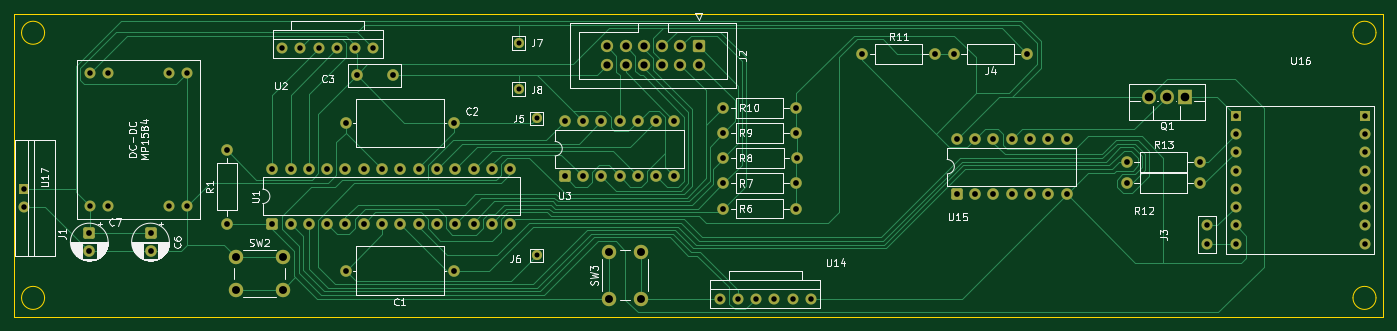
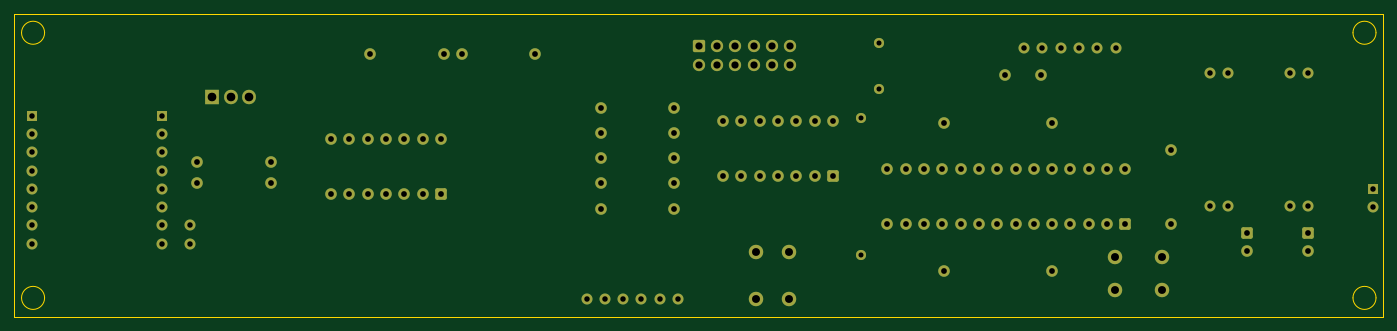
Circuit board: 11 layer files. Board 190.0 x 42.0 mm.
- bottom_copper: hardware-Schematic-B_Cu.gbr (11736 bytes)
- bottom_mask: hardware-Schematic-B_Mask.gbr (6089 bytes)
- paste: hardware-Schematic-B_Paste.gbr (461 bytes)
- bottom_silk: hardware-Schematic-B_Silkscreen.gbr (462 bytes)
- outline: hardware-Schematic-Edge_Cuts.gbr (1219 bytes)
- top_copper: hardware-Schematic-F_Cu.gbr (35456 bytes)
- top_mask: hardware-Schematic-F_Mask.gbr (6089 bytes)
- paste: hardware-Schematic-F_Paste.gbr (461 bytes)
- top_silk: hardware-Schematic-F_Silkscreen.gbr (65473 bytes)
- drill: hardware-Schematic-NPTH.drl (269 bytes)
- drill: hardware-Schematic-PTH.drl (2849 bytes)

=== bottom_copper: hardware-Schematic-B_Cu.gbr (11736 bytes, source omitted) ===
=== bottom_mask: hardware-Schematic-B_Mask.gbr ===
%TF.GenerationSoftware,KiCad,Pcbnew,9.0.7*%
%TF.CreationDate,2026-01-05T23:13:08+01:00*%
%TF.ProjectId,hardware-Schematic,68617264-7761-4726-952d-536368656d61,rev?*%
%TF.SameCoordinates,Original*%
%TF.FileFunction,Soldermask,Bot*%
%TF.FilePolarity,Negative*%
%FSLAX46Y46*%
G04 Gerber Fmt 4.6, Leading zero omitted, Abs format (unit mm)*
G04 Created by KiCad (PCBNEW 9.0.7) date 2026-01-05 23:13:08*
%MOMM*%
%LPD*%
G01*
G04 APERTURE LIST*
G04 Aperture macros list*
%AMRoundRect*
0 Rectangle with rounded corners*
0 $1 Rounding radius*
0 $2 $3 $4 $5 $6 $7 $8 $9 X,Y pos of 4 corners*
0 Add a 4 corners polygon primitive as box body*
4,1,4,$2,$3,$4,$5,$6,$7,$8,$9,$2,$3,0*
0 Add four circle primitives for the rounded corners*
1,1,$1+$1,$2,$3*
1,1,$1+$1,$4,$5*
1,1,$1+$1,$6,$7*
1,1,$1+$1,$8,$9*
0 Add four rect primitives between the rounded corners*
20,1,$1+$1,$2,$3,$4,$5,0*
20,1,$1+$1,$4,$5,$6,$7,0*
20,1,$1+$1,$6,$7,$8,$9,0*
20,1,$1+$1,$8,$9,$2,$3,0*%
G04 Aperture macros list end*
%ADD10C,1.600000*%
%ADD11C,2.000000*%
%ADD12R,1.905000X2.000000*%
%ADD13O,1.905000X2.000000*%
%ADD14C,1.524000*%
%ADD15RoundRect,0.250000X0.550000X-0.550000X0.550000X0.550000X-0.550000X0.550000X-0.550000X-0.550000X0*%
%ADD16R,1.524000X1.524000*%
%ADD17C,1.400000*%
%ADD18RoundRect,0.250000X-0.550000X0.550000X-0.550000X-0.550000X0.550000X-0.550000X0.550000X0.550000X0*%
%ADD19RoundRect,0.250000X-0.600000X0.600000X-0.600000X-0.600000X0.600000X-0.600000X0.600000X0.600000X0*%
%ADD20C,1.700000*%
G04 APERTURE END LIST*
D10*
%TO.C,R7*%
X163560000Y-101500000D03*
X153400000Y-101500000D03*
%TD*%
%TO.C,R8*%
X163580000Y-98000000D03*
X153420000Y-98000000D03*
%TD*%
D11*
%TO.C,SW3*%
X137500000Y-117500000D03*
X137500000Y-111000000D03*
X142000000Y-117500000D03*
X142000000Y-111000000D03*
%TD*%
D12*
%TO.C,Q1*%
X217500000Y-89500000D03*
D13*
X214960000Y-89500000D03*
X212420000Y-89500000D03*
%TD*%
D14*
%TO.C,U2*%
X92150000Y-82770000D03*
X94690000Y-82770000D03*
X97230000Y-82770000D03*
X99770000Y-82770000D03*
X102310000Y-82770000D03*
X104850000Y-82770000D03*
%TD*%
D15*
%TO.C,U3*%
X131380000Y-100500000D03*
D10*
X133920000Y-100500000D03*
X136460000Y-100500000D03*
X139000000Y-100500000D03*
X141540000Y-100500000D03*
X144080000Y-100500000D03*
X146620000Y-100500000D03*
X146620000Y-92880000D03*
X144080000Y-92880000D03*
X141540000Y-92880000D03*
X139000000Y-92880000D03*
X136460000Y-92880000D03*
X133920000Y-92880000D03*
X131380000Y-92880000D03*
%TD*%
%TO.C,J4*%
X195580000Y-83500000D03*
X185420000Y-83500000D03*
%TD*%
%TO.C,C1*%
X116000000Y-113620000D03*
X101000000Y-113620000D03*
%TD*%
D15*
%TO.C,U1*%
X90800000Y-107120000D03*
D10*
X93340000Y-107120000D03*
X95880000Y-107120000D03*
X98420000Y-107120000D03*
X100960000Y-107120000D03*
X103500000Y-107120000D03*
X106040000Y-107120000D03*
X108580000Y-107120000D03*
X111120000Y-107120000D03*
X113660000Y-107120000D03*
X116200000Y-107120000D03*
X118740000Y-107120000D03*
X121280000Y-107120000D03*
X123820000Y-107120000D03*
X123820000Y-99500000D03*
X121280000Y-99500000D03*
X118740000Y-99500000D03*
X116200000Y-99500000D03*
X113660000Y-99500000D03*
X111120000Y-99500000D03*
X108580000Y-99500000D03*
X106040000Y-99500000D03*
X103500000Y-99500000D03*
X100960000Y-99500000D03*
X98420000Y-99500000D03*
X95880000Y-99500000D03*
X93340000Y-99500000D03*
X90800000Y-99500000D03*
%TD*%
D15*
%TO.C,U15*%
X185800000Y-103000000D03*
D10*
X188340000Y-103000000D03*
X190880000Y-103000000D03*
X193420000Y-103000000D03*
X195960000Y-103000000D03*
X198500000Y-103000000D03*
X201040000Y-103000000D03*
X201040000Y-95380000D03*
X198500000Y-95380000D03*
X195960000Y-95380000D03*
X193420000Y-95380000D03*
X190880000Y-95380000D03*
X188340000Y-95380000D03*
X185800000Y-95380000D03*
%TD*%
%TO.C,R9*%
X163560000Y-94500000D03*
X153400000Y-94500000D03*
%TD*%
%TO.C,R11*%
X172670000Y-83500000D03*
X182830000Y-83500000D03*
%TD*%
%TO.C,R13*%
X209420000Y-98500000D03*
X219580000Y-98500000D03*
%TD*%
%TO.C,R6*%
X163560000Y-105000000D03*
X153400000Y-105000000D03*
%TD*%
D16*
%TO.C,J1*%
X56400000Y-102250000D03*
D14*
X56400000Y-104790000D03*
%TD*%
D17*
%TO.C,J5*%
X127500000Y-92500000D03*
%TD*%
D18*
%TO.C,C6*%
X73900000Y-108400000D03*
D10*
X73900000Y-110900000D03*
%TD*%
D14*
%TO.C,J3*%
X220550000Y-109890000D03*
X220550000Y-107350000D03*
%TD*%
%TO.C,U14*%
X152880000Y-117500000D03*
X155420000Y-117500000D03*
X157960000Y-117500000D03*
X160500000Y-117500000D03*
X163040000Y-117500000D03*
X165580000Y-117500000D03*
%TD*%
D10*
%TO.C,C2*%
X116000000Y-93120000D03*
X101000000Y-93120000D03*
%TD*%
D17*
%TO.C,J8*%
X125000000Y-88400000D03*
%TD*%
D10*
%TO.C,R12*%
X209420000Y-101500000D03*
X219580000Y-101500000D03*
%TD*%
D17*
%TO.C,J6*%
X127500000Y-111500000D03*
%TD*%
D10*
%TO.C,C3*%
X102500000Y-86500000D03*
X107500000Y-86500000D03*
%TD*%
D11*
%TO.C,SW2*%
X85750000Y-111750000D03*
X92250000Y-111750000D03*
X85750000Y-116250000D03*
X92250000Y-116250000D03*
%TD*%
D18*
%TO.C,C7*%
X65400000Y-108400000D03*
D10*
X65400000Y-110900000D03*
%TD*%
D17*
%TO.C,J7*%
X125000000Y-82000000D03*
%TD*%
D10*
%TO.C,R1*%
X84500000Y-107080000D03*
X84500000Y-96920000D03*
%TD*%
%TO.C,R10*%
X163560000Y-91000000D03*
X153400000Y-91000000D03*
%TD*%
D19*
%TO.C,J2*%
X150000000Y-82500000D03*
D20*
X150000000Y-85040000D03*
X147460000Y-82500000D03*
X147460000Y-85040000D03*
X144920000Y-82500000D03*
X144920000Y-85040000D03*
X142380000Y-82500000D03*
X142380000Y-85040000D03*
X139840000Y-82500000D03*
X139840000Y-85040000D03*
X137300000Y-82500000D03*
X137300000Y-85040000D03*
%TD*%
D14*
%TO.C,U17*%
X65500000Y-104650000D03*
X68000000Y-104650000D03*
X76500000Y-104650000D03*
X79000000Y-104650000D03*
X79000000Y-86150000D03*
X76500000Y-86150000D03*
X68000000Y-86150000D03*
X65500000Y-86150000D03*
%TD*%
D16*
%TO.C,U16*%
X224495000Y-92110000D03*
D14*
X224495000Y-94650000D03*
X224495000Y-97190000D03*
X224495000Y-99730000D03*
X224495000Y-102270000D03*
X224495000Y-104810000D03*
X224495000Y-107350000D03*
X224495000Y-109890000D03*
X242505000Y-109890000D03*
X242505000Y-107350000D03*
X242505000Y-104810000D03*
X242505000Y-102270000D03*
X242505000Y-99730000D03*
X242505000Y-97190000D03*
X242505000Y-94650000D03*
D16*
X242505000Y-92110000D03*
%TD*%
M02*

=== paste: hardware-Schematic-B_Paste.gbr ===
%TF.GenerationSoftware,KiCad,Pcbnew,9.0.7*%
%TF.CreationDate,2026-01-05T23:13:07+01:00*%
%TF.ProjectId,hardware-Schematic,68617264-7761-4726-952d-536368656d61,rev?*%
%TF.SameCoordinates,Original*%
%TF.FileFunction,Paste,Bot*%
%TF.FilePolarity,Positive*%
%FSLAX46Y46*%
G04 Gerber Fmt 4.6, Leading zero omitted, Abs format (unit mm)*
G04 Created by KiCad (PCBNEW 9.0.7) date 2026-01-05 23:13:07*
%MOMM*%
%LPD*%
G01*
G04 APERTURE LIST*
G04 APERTURE END LIST*
M02*

=== bottom_silk: hardware-Schematic-B_Silkscreen.gbr ===
%TF.GenerationSoftware,KiCad,Pcbnew,9.0.7*%
%TF.CreationDate,2026-01-05T23:13:07+01:00*%
%TF.ProjectId,hardware-Schematic,68617264-7761-4726-952d-536368656d61,rev?*%
%TF.SameCoordinates,Original*%
%TF.FileFunction,Legend,Bot*%
%TF.FilePolarity,Positive*%
%FSLAX46Y46*%
G04 Gerber Fmt 4.6, Leading zero omitted, Abs format (unit mm)*
G04 Created by KiCad (PCBNEW 9.0.7) date 2026-01-05 23:13:07*
%MOMM*%
%LPD*%
G01*
G04 APERTURE LIST*
G04 APERTURE END LIST*
M02*

=== outline: hardware-Schematic-Edge_Cuts.gbr ===
%TF.GenerationSoftware,KiCad,Pcbnew,9.0.7*%
%TF.CreationDate,2026-01-05T23:13:08+01:00*%
%TF.ProjectId,hardware-Schematic,68617264-7761-4726-952d-536368656d61,rev?*%
%TF.SameCoordinates,Original*%
%TF.FileFunction,Profile,NP*%
%FSLAX46Y46*%
G04 Gerber Fmt 4.6, Leading zero omitted, Abs format (unit mm)*
G04 Created by KiCad (PCBNEW 9.0.7) date 2026-01-05 23:13:08*
%MOMM*%
%LPD*%
G01*
G04 APERTURE LIST*
%TA.AperFunction,Profile*%
%ADD10C,0.050000*%
%TD*%
G04 APERTURE END LIST*
D10*
X244000000Y-80600000D02*
G75*
G02*
X240800000Y-80600000I-1600000J0D01*
G01*
X240800000Y-80600000D02*
G75*
G02*
X244000000Y-80600000I1600000J0D01*
G01*
X244000000Y-117400000D02*
G75*
G02*
X240800000Y-117400000I-1600000J0D01*
G01*
X240800000Y-117400000D02*
G75*
G02*
X244000000Y-117400000I1600000J0D01*
G01*
X59200000Y-117400000D02*
G75*
G02*
X56000000Y-117400000I-1600000J0D01*
G01*
X56000000Y-117400000D02*
G75*
G02*
X59200000Y-117400000I1600000J0D01*
G01*
X55000000Y-78000000D02*
X245000000Y-78000000D01*
X245000000Y-120000000D01*
X55000000Y-120000000D01*
X55000000Y-78000000D01*
X59200000Y-80600000D02*
G75*
G02*
X56000000Y-80600000I-1600000J0D01*
G01*
X56000000Y-80600000D02*
G75*
G02*
X59200000Y-80600000I1600000J0D01*
G01*
M02*

=== top_copper: hardware-Schematic-F_Cu.gbr (35456 bytes, source omitted) ===
=== top_mask: hardware-Schematic-F_Mask.gbr ===
%TF.GenerationSoftware,KiCad,Pcbnew,9.0.7*%
%TF.CreationDate,2026-01-05T23:13:07+01:00*%
%TF.ProjectId,hardware-Schematic,68617264-7761-4726-952d-536368656d61,rev?*%
%TF.SameCoordinates,Original*%
%TF.FileFunction,Soldermask,Top*%
%TF.FilePolarity,Negative*%
%FSLAX46Y46*%
G04 Gerber Fmt 4.6, Leading zero omitted, Abs format (unit mm)*
G04 Created by KiCad (PCBNEW 9.0.7) date 2026-01-05 23:13:07*
%MOMM*%
%LPD*%
G01*
G04 APERTURE LIST*
G04 Aperture macros list*
%AMRoundRect*
0 Rectangle with rounded corners*
0 $1 Rounding radius*
0 $2 $3 $4 $5 $6 $7 $8 $9 X,Y pos of 4 corners*
0 Add a 4 corners polygon primitive as box body*
4,1,4,$2,$3,$4,$5,$6,$7,$8,$9,$2,$3,0*
0 Add four circle primitives for the rounded corners*
1,1,$1+$1,$2,$3*
1,1,$1+$1,$4,$5*
1,1,$1+$1,$6,$7*
1,1,$1+$1,$8,$9*
0 Add four rect primitives between the rounded corners*
20,1,$1+$1,$2,$3,$4,$5,0*
20,1,$1+$1,$4,$5,$6,$7,0*
20,1,$1+$1,$6,$7,$8,$9,0*
20,1,$1+$1,$8,$9,$2,$3,0*%
G04 Aperture macros list end*
%ADD10C,1.600000*%
%ADD11C,2.000000*%
%ADD12R,1.905000X2.000000*%
%ADD13O,1.905000X2.000000*%
%ADD14C,1.524000*%
%ADD15RoundRect,0.250000X0.550000X-0.550000X0.550000X0.550000X-0.550000X0.550000X-0.550000X-0.550000X0*%
%ADD16R,1.524000X1.524000*%
%ADD17C,1.400000*%
%ADD18RoundRect,0.250000X-0.550000X0.550000X-0.550000X-0.550000X0.550000X-0.550000X0.550000X0.550000X0*%
%ADD19RoundRect,0.250000X-0.600000X0.600000X-0.600000X-0.600000X0.600000X-0.600000X0.600000X0.600000X0*%
%ADD20C,1.700000*%
G04 APERTURE END LIST*
D10*
%TO.C,R7*%
X163560000Y-101500000D03*
X153400000Y-101500000D03*
%TD*%
%TO.C,R8*%
X163580000Y-98000000D03*
X153420000Y-98000000D03*
%TD*%
D11*
%TO.C,SW3*%
X137500000Y-117500000D03*
X137500000Y-111000000D03*
X142000000Y-117500000D03*
X142000000Y-111000000D03*
%TD*%
D12*
%TO.C,Q1*%
X217500000Y-89500000D03*
D13*
X214960000Y-89500000D03*
X212420000Y-89500000D03*
%TD*%
D14*
%TO.C,U2*%
X92150000Y-82770000D03*
X94690000Y-82770000D03*
X97230000Y-82770000D03*
X99770000Y-82770000D03*
X102310000Y-82770000D03*
X104850000Y-82770000D03*
%TD*%
D15*
%TO.C,U3*%
X131380000Y-100500000D03*
D10*
X133920000Y-100500000D03*
X136460000Y-100500000D03*
X139000000Y-100500000D03*
X141540000Y-100500000D03*
X144080000Y-100500000D03*
X146620000Y-100500000D03*
X146620000Y-92880000D03*
X144080000Y-92880000D03*
X141540000Y-92880000D03*
X139000000Y-92880000D03*
X136460000Y-92880000D03*
X133920000Y-92880000D03*
X131380000Y-92880000D03*
%TD*%
%TO.C,J4*%
X195580000Y-83500000D03*
X185420000Y-83500000D03*
%TD*%
%TO.C,C1*%
X116000000Y-113620000D03*
X101000000Y-113620000D03*
%TD*%
D15*
%TO.C,U1*%
X90800000Y-107120000D03*
D10*
X93340000Y-107120000D03*
X95880000Y-107120000D03*
X98420000Y-107120000D03*
X100960000Y-107120000D03*
X103500000Y-107120000D03*
X106040000Y-107120000D03*
X108580000Y-107120000D03*
X111120000Y-107120000D03*
X113660000Y-107120000D03*
X116200000Y-107120000D03*
X118740000Y-107120000D03*
X121280000Y-107120000D03*
X123820000Y-107120000D03*
X123820000Y-99500000D03*
X121280000Y-99500000D03*
X118740000Y-99500000D03*
X116200000Y-99500000D03*
X113660000Y-99500000D03*
X111120000Y-99500000D03*
X108580000Y-99500000D03*
X106040000Y-99500000D03*
X103500000Y-99500000D03*
X100960000Y-99500000D03*
X98420000Y-99500000D03*
X95880000Y-99500000D03*
X93340000Y-99500000D03*
X90800000Y-99500000D03*
%TD*%
D15*
%TO.C,U15*%
X185800000Y-103000000D03*
D10*
X188340000Y-103000000D03*
X190880000Y-103000000D03*
X193420000Y-103000000D03*
X195960000Y-103000000D03*
X198500000Y-103000000D03*
X201040000Y-103000000D03*
X201040000Y-95380000D03*
X198500000Y-95380000D03*
X195960000Y-95380000D03*
X193420000Y-95380000D03*
X190880000Y-95380000D03*
X188340000Y-95380000D03*
X185800000Y-95380000D03*
%TD*%
%TO.C,R9*%
X163560000Y-94500000D03*
X153400000Y-94500000D03*
%TD*%
%TO.C,R11*%
X172670000Y-83500000D03*
X182830000Y-83500000D03*
%TD*%
%TO.C,R13*%
X209420000Y-98500000D03*
X219580000Y-98500000D03*
%TD*%
%TO.C,R6*%
X163560000Y-105000000D03*
X153400000Y-105000000D03*
%TD*%
D16*
%TO.C,J1*%
X56400000Y-102250000D03*
D14*
X56400000Y-104790000D03*
%TD*%
D17*
%TO.C,J5*%
X127500000Y-92500000D03*
%TD*%
D18*
%TO.C,C6*%
X73900000Y-108400000D03*
D10*
X73900000Y-110900000D03*
%TD*%
D14*
%TO.C,J3*%
X220550000Y-109890000D03*
X220550000Y-107350000D03*
%TD*%
%TO.C,U14*%
X152880000Y-117500000D03*
X155420000Y-117500000D03*
X157960000Y-117500000D03*
X160500000Y-117500000D03*
X163040000Y-117500000D03*
X165580000Y-117500000D03*
%TD*%
D10*
%TO.C,C2*%
X116000000Y-93120000D03*
X101000000Y-93120000D03*
%TD*%
D17*
%TO.C,J8*%
X125000000Y-88400000D03*
%TD*%
D10*
%TO.C,R12*%
X209420000Y-101500000D03*
X219580000Y-101500000D03*
%TD*%
D17*
%TO.C,J6*%
X127500000Y-111500000D03*
%TD*%
D10*
%TO.C,C3*%
X102500000Y-86500000D03*
X107500000Y-86500000D03*
%TD*%
D11*
%TO.C,SW2*%
X85750000Y-111750000D03*
X92250000Y-111750000D03*
X85750000Y-116250000D03*
X92250000Y-116250000D03*
%TD*%
D18*
%TO.C,C7*%
X65400000Y-108400000D03*
D10*
X65400000Y-110900000D03*
%TD*%
D17*
%TO.C,J7*%
X125000000Y-82000000D03*
%TD*%
D10*
%TO.C,R1*%
X84500000Y-107080000D03*
X84500000Y-96920000D03*
%TD*%
%TO.C,R10*%
X163560000Y-91000000D03*
X153400000Y-91000000D03*
%TD*%
D19*
%TO.C,J2*%
X150000000Y-82500000D03*
D20*
X150000000Y-85040000D03*
X147460000Y-82500000D03*
X147460000Y-85040000D03*
X144920000Y-82500000D03*
X144920000Y-85040000D03*
X142380000Y-82500000D03*
X142380000Y-85040000D03*
X139840000Y-82500000D03*
X139840000Y-85040000D03*
X137300000Y-82500000D03*
X137300000Y-85040000D03*
%TD*%
D14*
%TO.C,U17*%
X65500000Y-104650000D03*
X68000000Y-104650000D03*
X76500000Y-104650000D03*
X79000000Y-104650000D03*
X79000000Y-86150000D03*
X76500000Y-86150000D03*
X68000000Y-86150000D03*
X65500000Y-86150000D03*
%TD*%
D16*
%TO.C,U16*%
X224495000Y-92110000D03*
D14*
X224495000Y-94650000D03*
X224495000Y-97190000D03*
X224495000Y-99730000D03*
X224495000Y-102270000D03*
X224495000Y-104810000D03*
X224495000Y-107350000D03*
X224495000Y-109890000D03*
X242505000Y-109890000D03*
X242505000Y-107350000D03*
X242505000Y-104810000D03*
X242505000Y-102270000D03*
X242505000Y-99730000D03*
X242505000Y-97190000D03*
X242505000Y-94650000D03*
D16*
X242505000Y-92110000D03*
%TD*%
M02*

=== paste: hardware-Schematic-F_Paste.gbr ===
%TF.GenerationSoftware,KiCad,Pcbnew,9.0.7*%
%TF.CreationDate,2026-01-05T23:13:07+01:00*%
%TF.ProjectId,hardware-Schematic,68617264-7761-4726-952d-536368656d61,rev?*%
%TF.SameCoordinates,Original*%
%TF.FileFunction,Paste,Top*%
%TF.FilePolarity,Positive*%
%FSLAX46Y46*%
G04 Gerber Fmt 4.6, Leading zero omitted, Abs format (unit mm)*
G04 Created by KiCad (PCBNEW 9.0.7) date 2026-01-05 23:13:07*
%MOMM*%
%LPD*%
G01*
G04 APERTURE LIST*
G04 APERTURE END LIST*
M02*

=== top_silk: hardware-Schematic-F_Silkscreen.gbr (65473 bytes, source omitted) ===
=== drill: hardware-Schematic-NPTH.drl ===
M48
; DRILL file {KiCad 9.0.7} date 2026-01-05T23:14:10+0100
; FORMAT={-:-/ absolute / metric / decimal}
; #@! TF.CreationDate,2026-01-05T23:14:10+01:00
; #@! TF.GenerationSoftware,Kicad,Pcbnew,9.0.7
; #@! TF.FileFunction,NonPlated,1,2,NPTH
FMAT,2
METRIC
%
G90
G05
M30

=== drill: hardware-Schematic-PTH.drl ===
M48
; DRILL file {KiCad 9.0.7} date 2026-01-05T23:14:10+0100
; FORMAT={-:-/ absolute / metric / decimal}
; #@! TF.CreationDate,2026-01-05T23:14:10+01:00
; #@! TF.GenerationSoftware,Kicad,Pcbnew,9.0.7
; #@! TF.FileFunction,Plated,1,2,PTH
FMAT,2
METRIC
; #@! TA.AperFunction,Plated,PTH,ComponentDrill
T1C0.700
; #@! TA.AperFunction,Plated,PTH,ComponentDrill
T2C0.762
; #@! TA.AperFunction,Plated,PTH,ComponentDrill
T3C0.800
; #@! TA.AperFunction,Plated,PTH,ComponentDrill
T4C1.000
; #@! TA.AperFunction,Plated,PTH,ComponentDrill
T5C1.100
; #@! TA.AperFunction,Plated,PTH,ComponentDrill
T6C1.200
%
G90
G05
T1
X125.0Y-82.0
X125.0Y-88.4
X127.5Y-92.5
X127.5Y-111.5
T2
X56.4Y-102.25
X56.4Y-104.79
X65.5Y-86.15
X65.5Y-104.65
X68.0Y-86.15
X68.0Y-104.65
X76.5Y-86.15
X76.5Y-104.65
X79.0Y-86.15
X79.0Y-104.65
X92.15Y-82.77
X94.69Y-82.77
X97.23Y-82.77
X99.77Y-82.77
X102.31Y-82.77
X104.85Y-82.77
X152.88Y-117.5
X155.42Y-117.5
X157.96Y-117.5
X160.5Y-117.5
X163.04Y-117.5
X165.58Y-117.5
X220.55Y-107.35
X220.55Y-109.89
X224.495Y-92.11
X224.495Y-94.65
X224.495Y-97.19
X224.495Y-99.73
X224.495Y-102.27
X224.495Y-104.81
X224.495Y-107.35
X224.495Y-109.89
X242.505Y-92.11
X242.505Y-94.65
X242.505Y-97.19
X242.505Y-99.73
X242.505Y-102.27
X242.505Y-104.81
X242.505Y-107.35
X242.505Y-109.89
T3
X65.4Y-108.4
X65.4Y-110.9
X73.9Y-108.4
X73.9Y-110.9
X84.5Y-96.92
X84.5Y-107.08
X90.8Y-99.5
X90.8Y-107.12
X93.34Y-99.5
X93.34Y-107.12
X95.88Y-99.5
X95.88Y-107.12
X98.42Y-99.5
X98.42Y-107.12
X100.96Y-99.5
X100.96Y-107.12
X101.0Y-93.12
X101.0Y-113.62
X102.5Y-86.5
X103.5Y-99.5
X103.5Y-107.12
X106.04Y-99.5
X106.04Y-107.12
X107.5Y-86.5
X108.58Y-99.5
X108.58Y-107.12
X111.12Y-99.5
X111.12Y-107.12
X113.66Y-99.5
X113.66Y-107.12
X116.0Y-93.12
X116.0Y-113.62
X116.2Y-99.5
X116.2Y-107.12
X118.74Y-99.5
X118.74Y-107.12
X121.28Y-99.5
X121.28Y-107.12
X123.82Y-99.5
X123.82Y-107.12
X131.38Y-92.88
X131.38Y-100.5
X133.92Y-92.88
X133.92Y-100.5
X136.46Y-92.88
X136.46Y-100.5
X139.0Y-92.88
X139.0Y-100.5
X141.54Y-92.88
X141.54Y-100.5
X144.08Y-92.88
X144.08Y-100.5
X146.62Y-92.88
X146.62Y-100.5
X153.4Y-91.0
X153.4Y-94.5
X153.4Y-101.5
X153.4Y-105.0
X153.42Y-98.0
X163.56Y-91.0
X163.56Y-94.5
X163.56Y-101.5
X163.56Y-105.0
X163.58Y-98.0
X172.67Y-83.5
X182.83Y-83.5
X185.42Y-83.5
X185.8Y-95.38
X185.8Y-103.0
X188.34Y-95.38
X188.34Y-103.0
X190.88Y-95.38
X190.88Y-103.0
X193.42Y-95.38
X193.42Y-103.0
X195.58Y-83.5
X195.96Y-95.38
X195.96Y-103.0
X198.5Y-95.38
X198.5Y-103.0
X201.04Y-95.38
X201.04Y-103.0
X209.42Y-98.5
X209.42Y-101.5
X219.58Y-98.5
X219.58Y-101.5
T4
X137.3Y-82.5
X137.3Y-85.04
X139.84Y-82.5
X139.84Y-85.04
X142.38Y-82.5
X142.38Y-85.04
X144.92Y-82.5
X144.92Y-85.04
X147.46Y-82.5
X147.46Y-85.04
X150.0Y-82.5
X150.0Y-85.04
T5
X85.75Y-111.75
X85.75Y-116.25
X92.25Y-111.75
X92.25Y-116.25
X137.5Y-111.0
X137.5Y-117.5
X142.0Y-111.0
X142.0Y-117.5
T6
X212.42Y-89.5
X214.96Y-89.5
X217.5Y-89.5
M30

